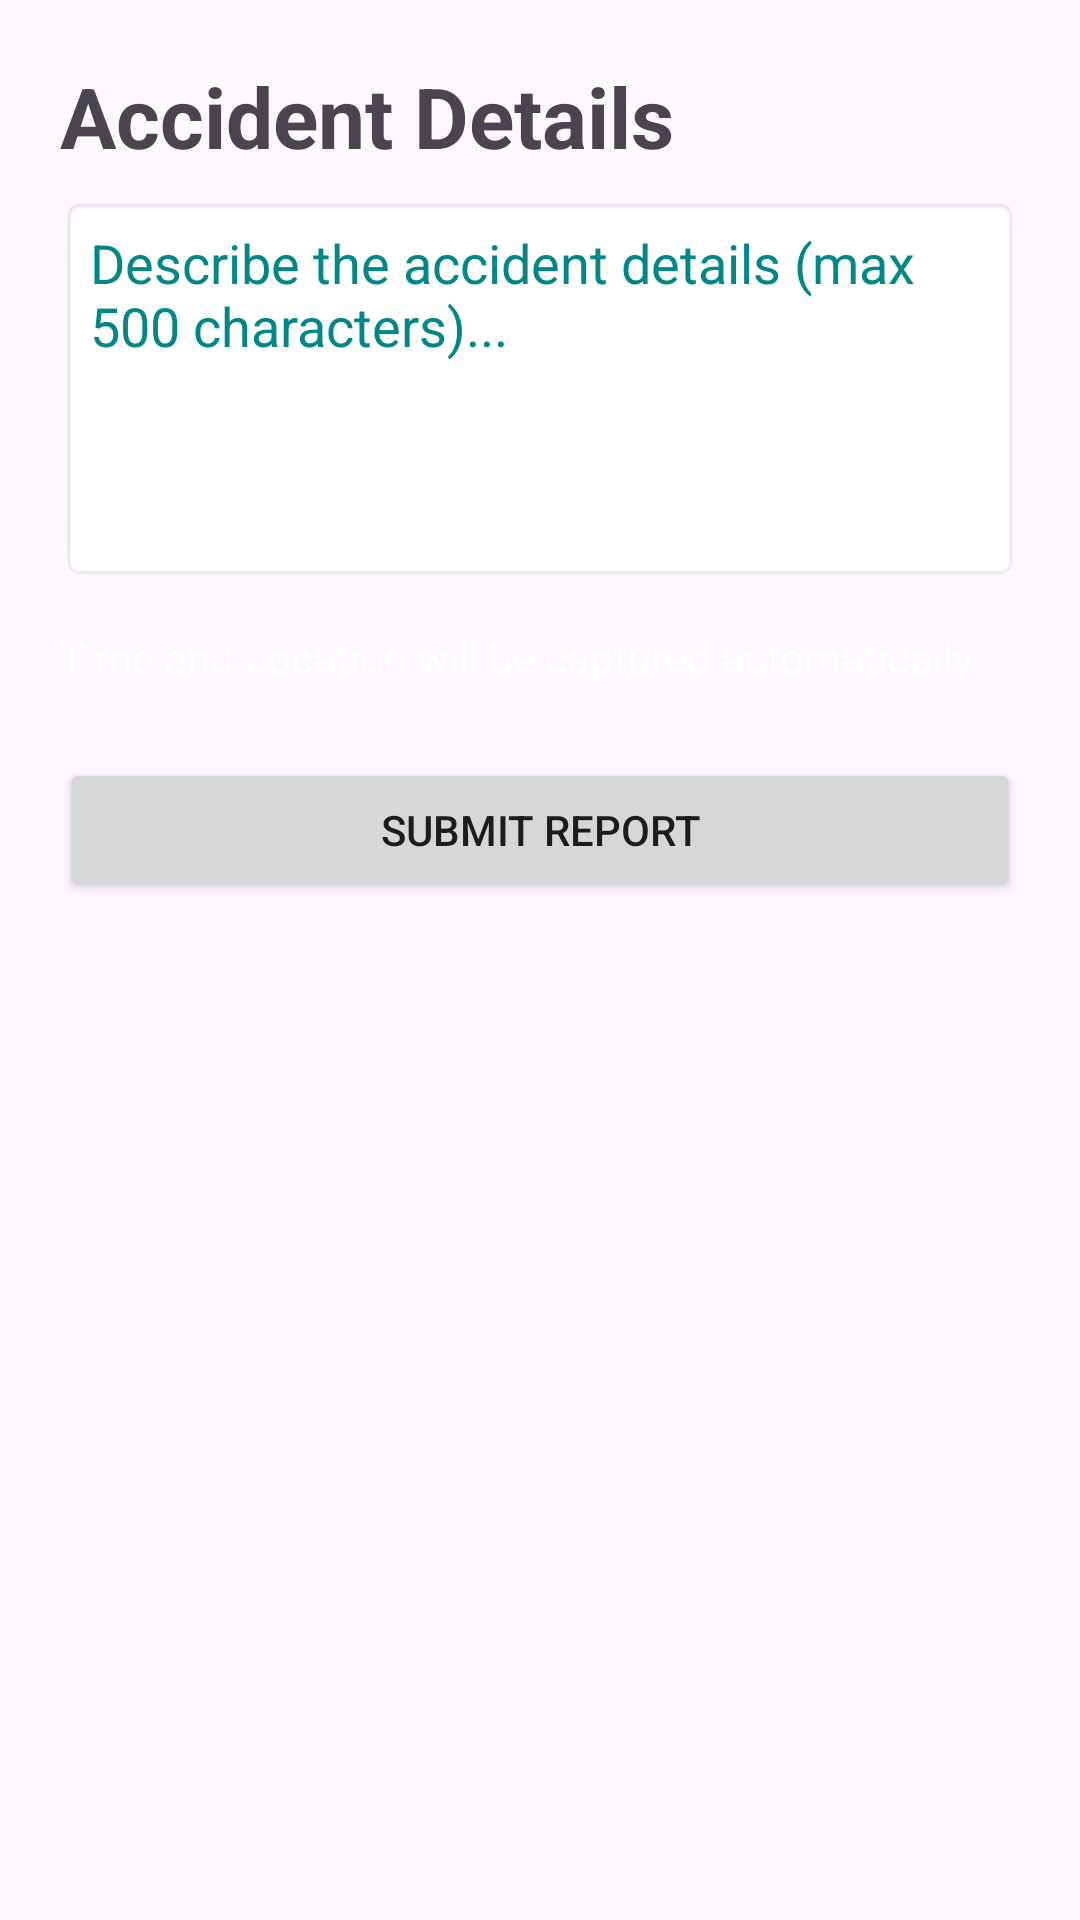

Layout XML and referenced resources for this Android screen:
<!-- AndroidManifest.xml: application theme Theme.AccidentMapper -->
<!-- res/layout/activity_text_report.xml -->
<?xml version="1.0" encoding="utf-8"?>
<LinearLayout xmlns:android="http://schemas.android.com/apk/res/android"
    android:layout_width="match_parent"
    android:layout_height="match_parent"
    android:orientation="vertical"
    android:padding="20dp">

    <TextView
        android:layout_width="wrap_content"
        android:layout_height="wrap_content"
        android:text="Accident Details"
        android:textSize="28sp"
        android:textStyle="bold"
        android:layout_marginBottom="8dp"
        android:textAlignment="center"/>

    <EditText
        android:id="@+id/et_report_details"
        android:layout_width="match_parent"
        android:layout_height="wrap_content"
        android:minLines="5"
        android:gravity="top|start"
        android:hint="Describe the accident details (max 500 characters)..."
        android:inputType="textMultiLine"
        android:maxLength="500"
        android:padding="10dp"
        android:background="@android:drawable/editbox_background"
        android:textColor="@color/black"
        android:textColorHint="@color/teal_700"/>

    <TextView
        android:layout_width="wrap_content"
        android:layout_height="wrap_content"
        android:text="Time and Location will be captured automatically."
        android:layout_marginTop="16dp"
        android:textColor="@color/white"/>

    <Button
        android:id="@+id/btn_submit_report"
        android:layout_width="match_parent"
        android:layout_height="wrap_content"
        android:layout_marginTop="24dp"
        android:text="Submit Report" />

</LinearLayout>
<!-- resources referenced by this layout -->
<resources>
  <color name="black">#000000</color>
  <color name="teal_700">#018786</color>
  <color name="white">#FFFFFF</color>
  <style name="Theme.AccidentMapper" parent="Theme.Material3.DayNight.NoActionBar">
          
          <item name="colorPrimary">@color/purple_500</item>
          <item name="colorPrimaryVariant">@color/purple_700</item>
          <item name="colorOnPrimary">@android:color/white</item>
          <item name="colorSecondary">@color/teal_200</item>
      </style>
  <color name="purple_500">#6200EE</color>
  <color name="purple_700">#3700B3</color>
  <color name="teal_200">#03DAC5</color>
</resources>
